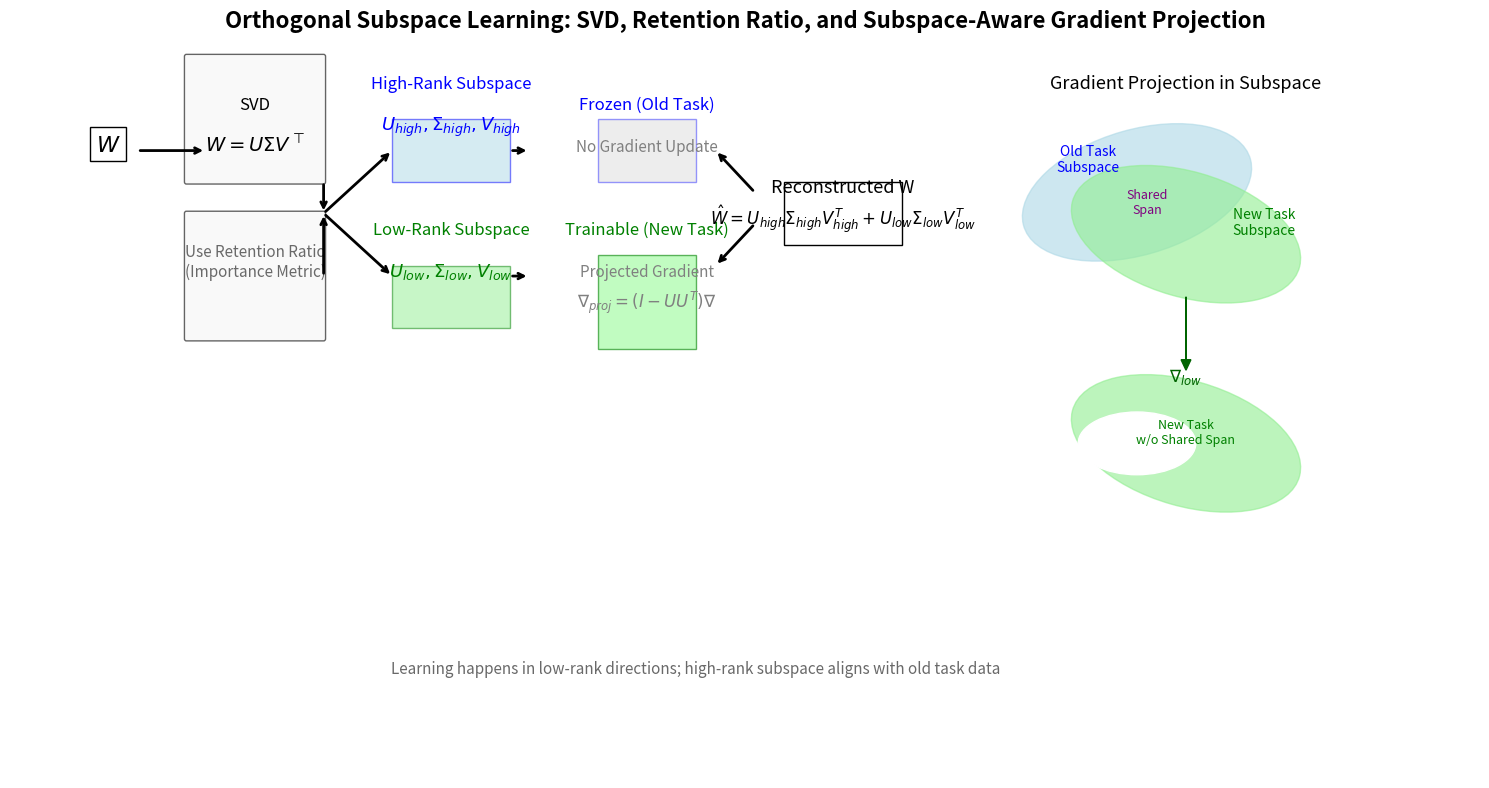

This chart was generated by the following Python code: (Note: this script raises an exception after producing the figure.)
import matplotlib.pyplot as plt
import matplotlib.patches as patches
import numpy as np

fig, ax = plt.subplots(figsize=(15, 8))

# --- Step 1: Original Weight Matrix ---
ax.text(1, 6, r"$W$", fontsize=16, ha='center', bbox=dict(facecolor='white', edgecolor='black'))
ax.annotate("", xy=(2, 6), xytext=(1.3, 6), arrowprops=dict(arrowstyle="->", lw=2))

# --- Step 2: SVD Block ---
ax.text(2.5, 6.4, "SVD", fontsize=12, ha='center')
ax.text(2.5, 6.0, r"$W = U \Sigma V^\top$", fontsize=14, ha='center')
ax.add_patch(patches.FancyBboxPatch((1.8, 5.7), 1.4, 1.2, boxstyle="round,pad=0.02", 
                                    edgecolor='black', facecolor='whitesmoke', alpha=0.6))

# --- Step 2b: Retention Ratio Block ---
ax.add_patch(patches.FancyBboxPatch((1.8, 4.2), 1.4, 1.2, boxstyle="round,pad=0.02",
                                    edgecolor='black', facecolor='whitesmoke', alpha=0.6))
ax.text(2.5, 4.8, "Use Retention Ratio\n(Importance Metric)", fontsize=11, ha='center', color='dimgray')

# --- Merged output path arrows ---
# From SVD and Retention Ratio to split node
ax.annotate("", xy=(3.2, 6.0), xytext=(3.2, 6.0), arrowprops=dict(arrowstyle="-", lw=0))
ax.annotate("", xy=(3.2, 5.4), xytext=(3.2, 5.7), arrowprops=dict(arrowstyle="->", lw=2))
ax.annotate("", xy=(3.2, 5.4), xytext=(3.2, 4.8), arrowprops=dict(arrowstyle="->", lw=2))

# Arrow splits to high and low rank blocks
ax.annotate("", xy=(3.9, 6.0), xytext=(3.2, 5.4), arrowprops=dict(arrowstyle="->", lw=2))
ax.annotate("", xy=(3.9, 4.8), xytext=(3.2, 5.4), arrowprops=dict(arrowstyle="->", lw=2))

# --- Step 3: High vs Low Subspace ---
# High-rank (frozen)
ax.text(4.5, 6.6, "High-Rank Subspace", fontsize=12, ha='center', color='blue')
ax.text(4.5, 6.2, r"$U_{high}, \Sigma_{high}, V_{high}$", fontsize=13, ha='center', color='blue')
ax.add_patch(patches.Rectangle((3.9, 5.7), 1.2, 0.6, edgecolor='blue', facecolor='lightblue', alpha=0.5))

# Low-rank (trainable)
ax.text(4.5, 5.2, "Low-Rank Subspace", fontsize=12, ha='center', color='green')
ax.text(4.5, 4.8, r"$U_{low}, \Sigma_{low}, V_{low}$", fontsize=13, ha='center', color='green')
ax.add_patch(patches.Rectangle((3.9, 4.3), 1.2, 0.6, edgecolor='green', facecolor='lightgreen', alpha=0.5))

# Arrows to next stage
ax.annotate("", xy=(5.3, 6.0), xytext=(5.1, 6.0), arrowprops=dict(arrowstyle="->", lw=2))
ax.annotate("", xy=(5.3, 4.8), xytext=(5.1, 4.8), arrowprops=dict(arrowstyle="->", lw=2))

# --- Step 4a: Frozen path (No Gradient Update) ---
ax.text(6.5, 6.4, "Frozen (Old Task)", fontsize=12, ha='center', color='blue')
ax.text(6.5, 6.0, "No Gradient Update", fontsize=11, ha='center', color='gray')
ax.add_patch(patches.Rectangle((6, 5.7), 1.0, 0.6, edgecolor='blue', facecolor='lightgray', alpha=0.4))

# --- Step 4b: Trainable path (Projected Gradient) ---
ax.text(6.5, 5.2, "Trainable (New Task)", fontsize=12, ha='center', color='green')
ax.text(6.5, 4.8, "Projected Gradient", fontsize=11, ha='center', color='gray')
ax.text(6.5, 4.5, r"$\nabla_{proj} = (I - UU^T)\nabla$", fontsize=12, ha='center', color='gray')
ax.add_patch(patches.Rectangle((6, 4.1), 1.0, 0.9, edgecolor='green', facecolor='palegreen', alpha=0.6))

# Arrows to reconstruction
ax.annotate("", xy=(7.2, 6.0), xytext=(7.6, 5.6), arrowprops=dict(arrowstyle="->", lw=2))
ax.annotate("", xy=(7.2, 4.9), xytext=(7.6, 5.3), arrowprops=dict(arrowstyle="->", lw=2))

# --- Step 5: Reconstruction ---
ax.text(8.5, 5.6, "Reconstructed W", fontsize=13, ha='center')
ax.text(8.5, 5.3, r"$\hat{W} = U_{high} \Sigma_{high} V_{high}^T + U_{low} \Sigma_{low} V_{low}^T$", 
        fontsize=12, ha='center')
ax.add_patch(patches.Rectangle((7.9, 5.1), 1.2, 0.6, edgecolor='black', facecolor='white', alpha=1.0))

# --- Gradient Projection Subspace View (Enhanced) ---
ax.text(12, 6.6, "Gradient Projection in Subspace", fontsize=13, ha='center')

# Old task subspace
ellipse1 = patches.Ellipse((11.5, 5.6), 2.4, 1.2, angle=15, color='lightblue', alpha=0.6)
ax.add_patch(ellipse1)
ax.text(11.0, 5.8, "Old Task\nSubspace", fontsize=10, ha='center', color='blue')

# New task subspace
ellipse2 = patches.Ellipse((12.0, 5.2), 2.4, 1.2, angle=-15, color='lightgreen', alpha=0.6)
ax.add_patch(ellipse2)
ax.text(12.8, 5.2, "New Task\nSubspace", fontsize=10, ha='center', color='green')

# Overlap region
ax.text(11.6, 5.4, "Shared\nSpan", fontsize=9, color='purple', ha='center')

# Projected gradient arrow
ax.arrow(12.0, 4.6, 0, -0.6, head_width=0.1, head_length=0.1, fc='darkgreen', ec='darkgreen')
ax.text(12.0, 3.8, r"$\nabla_{low}$", fontsize=12, ha='center', color='darkgreen')

# Geometry of new task minus shared span
ax.add_patch(patches.Ellipse((12.0, 3.2), 2.4, 1.2, angle=-15, color='lightgreen', alpha=0.6))
ax.add_patch(patches.Ellipse((11.5, 3.2), 1.2, 0.6, angle=0, color='white', alpha=1.0))
ax.text(12.0, 3.2, "New Task\nw/o Shared Span", fontsize=9, ha='center', color='green')

# Optional: Conceptual note at bottom
ax.text(7, 1.0, 
        "Learning happens in low-rank directions; high-rank subspace aligns with old task data", 
        fontsize=11, ha='center', style='italic', color='dimgray')

# Hide axes
ax.set_xlim(0, 15)
ax.set_ylim(0, 7)
ax.axis('off')

# Title
fig.suptitle("Orthogonal Subspace Learning: SVD, Retention Ratio, and Subspace-Aware Gradient Projection", 
             fontsize=16, weight='bold')

# Save and show
plt.tight_layout()
plt.savefig("/mnt/data/orthogonal_subspace_learning_final_diagram_v3.png", dpi=300, bbox_inches='tight')
plt.show()